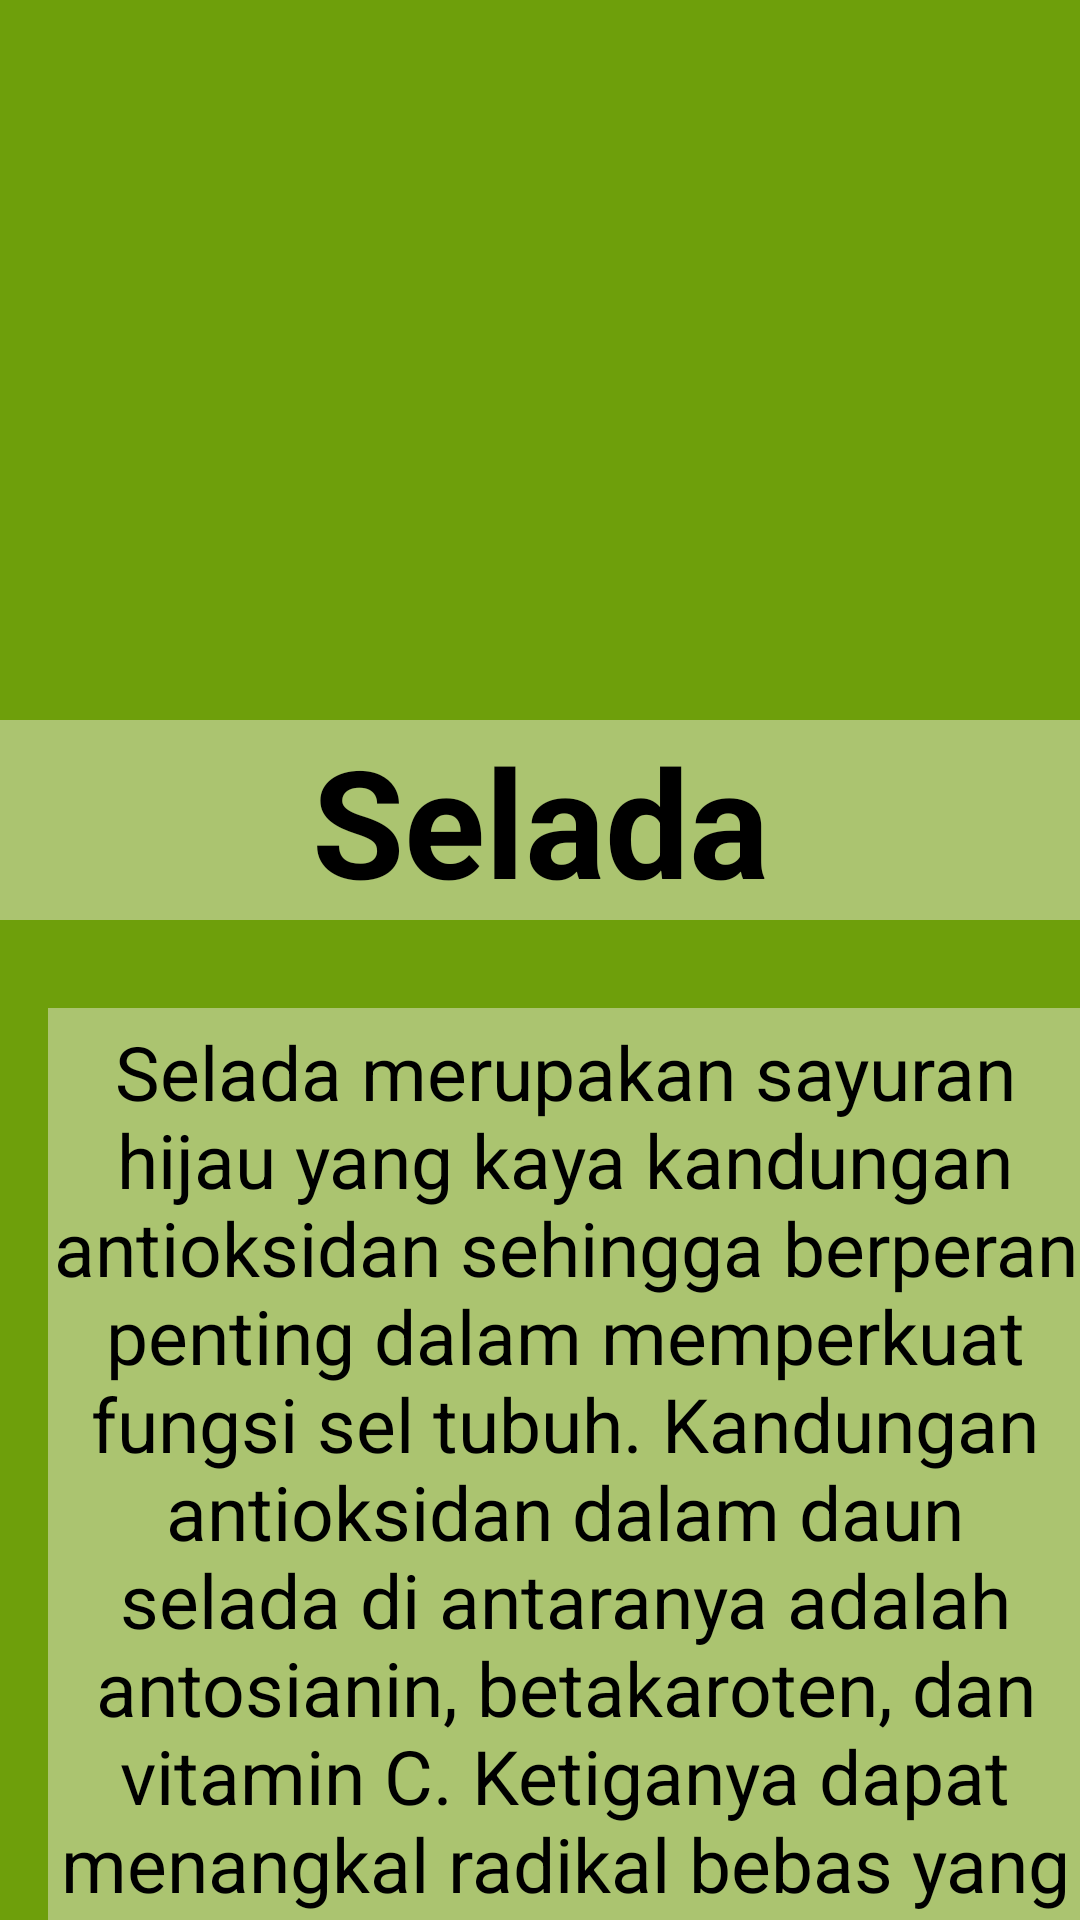

Here is an Android app screen rendered from its layout file. Give the layout XML and the strings, colors and styles it references.
<!-- AndroidManifest.xml: application theme Theme.UPC_INFORMASI_SAYURAN -->
<!-- res/layout/activity_selada.xml -->
<?xml version="1.0" encoding="utf-8"?>
<androidx.constraintlayout.widget.ConstraintLayout xmlns:android="http://schemas.android.com/apk/res/android"
    xmlns:app="http://schemas.android.com/apk/res-auto"
    xmlns:tools="http://schemas.android.com/tools"
    android:layout_width="match_parent"
    android:background="#6E9F0B"
    android:layout_height="match_parent"
    tools:context=".Activity_Selada">

    <TextView
        android:layout_width="match_parent"
        android:layout_height="wrap_content"
        android:layout_marginTop="240dp"
        android:gravity="center"
        android:text="Selada"
        android:textColor="#000"
        android:textSize="50dp"
        android:textStyle="bold"
        android:background="#ABC470"
        app:layout_constraintStart_toStartOf="parent"
        app:layout_constraintTop_toTopOf="parent" />

    <ImageView
        android:layout_width="1609dp"
        android:layout_height="175dp"
        app:layout_constraintBottom_toBottomOf="parent"
        app:layout_constraintEnd_toEndOf="parent"
        app:layout_constraintHeight_max="1000dp"
        app:layout_constraintStart_toStartOf="parent"
        app:layout_constraintTop_toTopOf="parent"
        app:layout_constraintVertical_bias="0.075"
        app:layout_constraintWidth_max="1000dp"
        app:srcCompat="@drawable/selada" />

    <TextView
        android:layout_width="345dp"
        android:layout_height="365dp"
        android:layout_marginStart="16dp"
        android:layout_marginTop="336dp"
        android:background="#ABC470"
        android:gravity="center"
        android:text="Selada merupakan sayuran hijau yang kaya kandungan antioksidan sehingga berperan penting dalam memperkuat fungsi sel tubuh. Kandungan antioksidan dalam daun selada di antaranya adalah antosianin, betakaroten, dan vitamin C. Ketiganya dapat menangkal radikal bebas yang bisa menyebabkan kerusakan pada sel-sel tubuh."
        android:textColor="#000"
        android:textSize="25dp"
        app:layout_constraintStart_toStartOf="parent"
        app:layout_constraintTop_toTopOf="parent" />
</androidx.constraintlayout.widget.ConstraintLayout>
<!-- resources referenced by this layout -->
<resources>
  <style name="Theme.UPC_INFORMASI_SAYURAN" parent="Theme.MaterialComponents.DayNight.DarkActionBar">
          
          <item name="colorPrimary">@color/purple_500</item>
          <item name="colorPrimaryVariant">@color/purple_700</item>
          <item name="colorOnPrimary">@color/white</item>
          
          <item name="colorSecondary">@color/teal_200</item>
          <item name="colorSecondaryVariant">@color/teal_700</item>
          <item name="colorOnSecondary">@color/black</item>
          
          <item name="android:statusBarColor" tools:targetApi="21">?attr/colorPrimaryVariant</item>
          
      </style>
  <!-- not gathered from this repository: default colours our renderer supplied (Android Studio template values) -->
  <color name="purple_500">#FF6200EE</color>
  <color name="purple_700">#FF3700B3</color>
  <color name="teal_200">#FF03DAC5</color>
  <color name="teal_700">#FF018786</color>
  <color name="black">#FF000000</color>
  <color name="white">#FFFFFFFF</color>
</resources>
